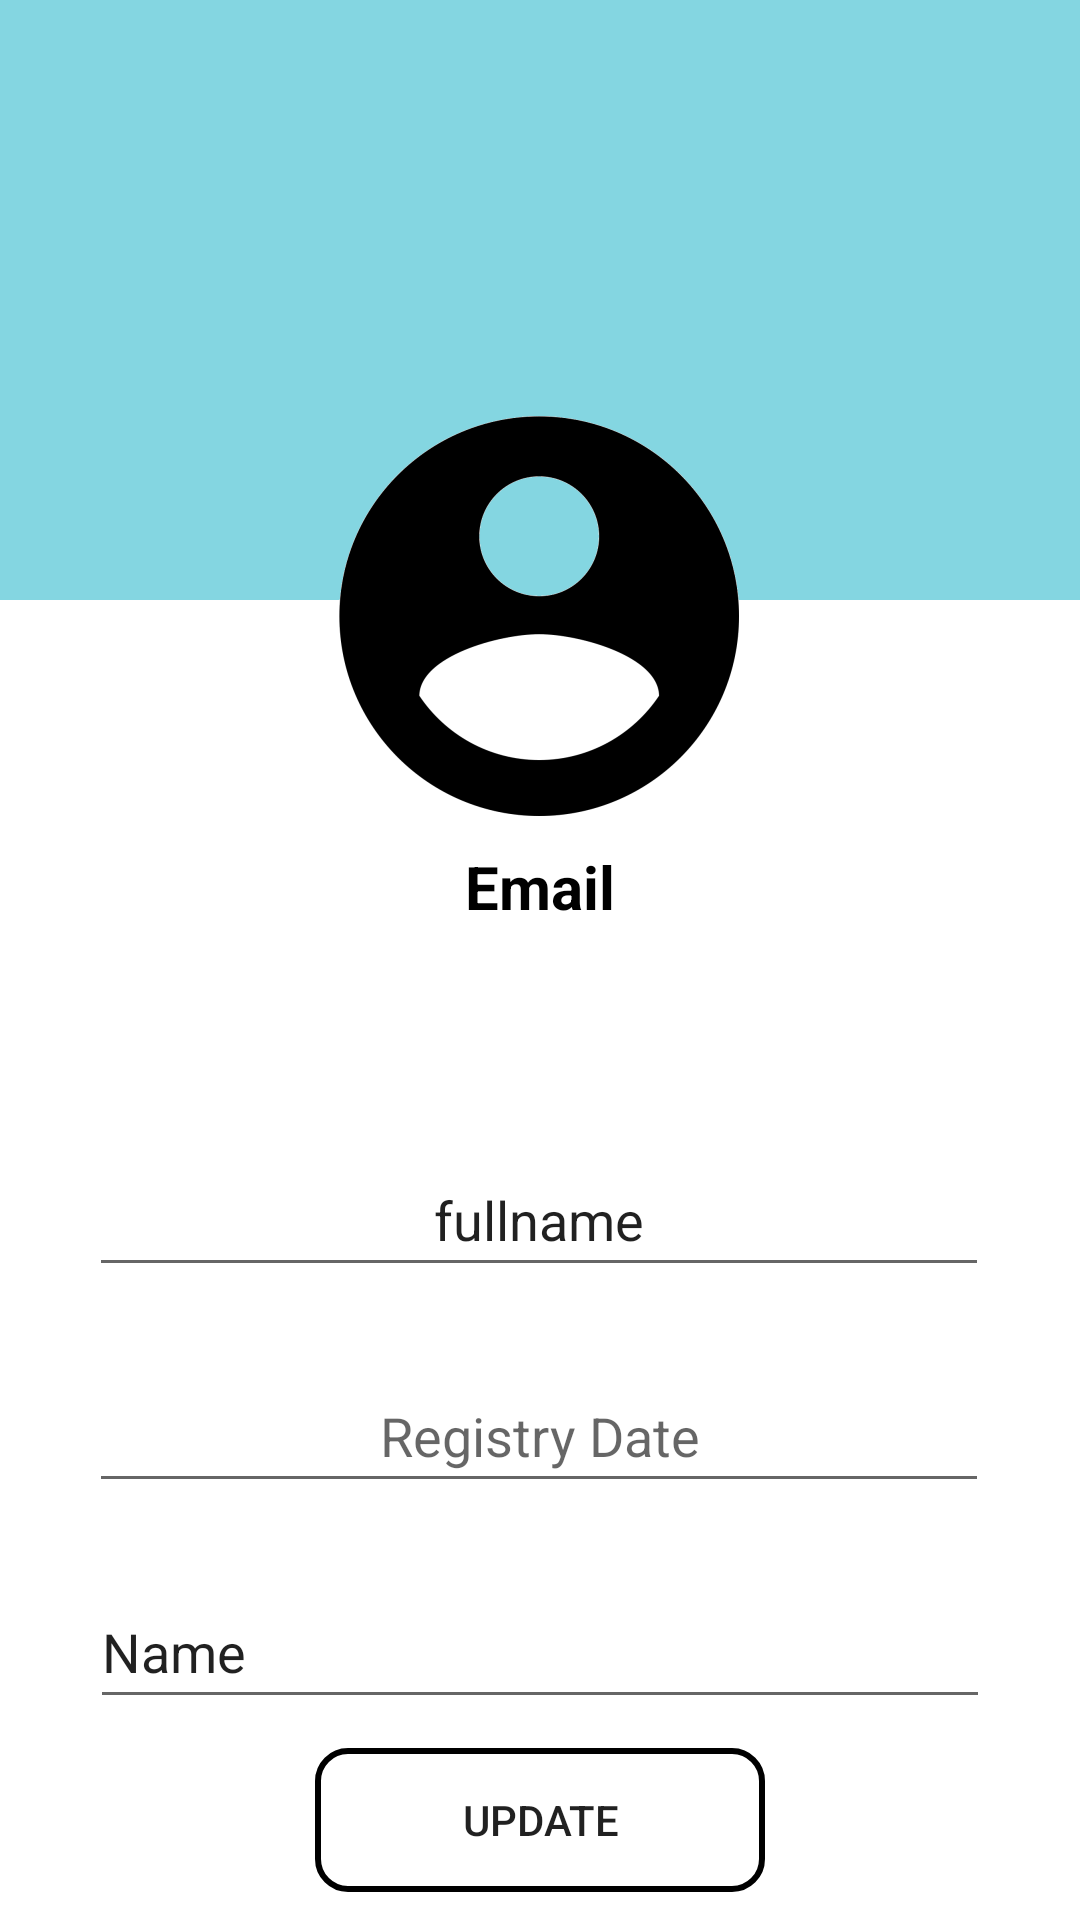

Produce the Android XML layout that renders to this screen, including the resource entries it uses.
<!-- AndroidManifest.xml: application theme Theme.ICareDBSYS32_MOBILE -->
<!-- res/layout/fragment_profile_ui.xml -->
<?xml version="1.0" encoding="utf-8"?>
<FrameLayout xmlns:android="http://schemas.android.com/apk/res/android"
    xmlns:app="http://schemas.android.com/apk/res-auto"
    xmlns:tools="http://schemas.android.com/tools"
    android:layout_width="match_parent"
    android:layout_height="match_parent"
    tools:context=".profile_ui"
    android:background="@color/white">

    <androidx.constraintlayout.widget.ConstraintLayout
        android:layout_width="match_parent"
        android:layout_height="match_parent"
        android:id="@+id/parent_layout_profile">

        <androidx.constraintlayout.widget.ConstraintLayout
            android:id="@+id/constraintLayout2"
            android:layout_width="match_parent"
            android:layout_height="200dp"
            android:background="@color/light_blue_1"
            app:layout_constraintEnd_toEndOf="parent"
            app:layout_constraintStart_toStartOf="parent"
            app:layout_constraintTop_toTopOf="parent">


        </androidx.constraintlayout.widget.ConstraintLayout>

        <ImageView
            android:id="@+id/imageView6"
            android:layout_width="150dp"
            android:layout_height="150dp"
            android:layout_marginTop="132dp"
            android:src="@drawable/profile_logo"
            app:layout_constraintEnd_toEndOf="parent"
            app:layout_constraintHorizontal_bias="0.498"
            app:layout_constraintStart_toStartOf="parent"
            app:layout_constraintTop_toTopOf="@+id/parent_layout_profile"
            android:contentDescription="TODO" />

        <TextView
            android:id="@+id/profile_username_txtView"
            android:layout_width="wrap_content"
            android:layout_height="wrap_content"
            android:text="@string/email"
            android:textSize="20sp"
            android:textColor="@color/black"
            android:textStyle="bold"
            app:layout_constraintEnd_toEndOf="parent"
            app:layout_constraintStart_toStartOf="parent"
            app:layout_constraintTop_toBottomOf="@+id/imageView6" />

        <EditText
            android:id="@+id/profile_full_name"
            android:layout_width="300dp"
            android:layout_height="wrap_content"
            android:layout_marginTop="72dp"
            android:ems="10"
            android:importantForAutofill="no"
            android:inputType="textPersonName"
            android:minHeight="48dp"
            android:text="@string/fullname"
            android:textAlignment="center"
            app:layout_constraintEnd_toEndOf="parent"
            app:layout_constraintHorizontal_bias="0.495"
            app:layout_constraintStart_toStartOf="parent"
            app:layout_constraintTop_toBottomOf="@+id/profile_username_txtView" />

        <EditText
            android:id="@+id/profile_birthdate"
            android:layout_width="300dp"
            android:layout_height="wrap_content"
            android:layout_marginTop="24dp"
            android:ems="10"
            android:hint="@string/registry_date"
            android:textAlignment="center"
            android:inputType="date"
            android:minHeight="48dp"
            app:layout_constraintEnd_toEndOf="parent"
            app:layout_constraintHorizontal_bias="0.497"
            app:layout_constraintStart_toStartOf="parent"
            app:layout_constraintTop_toBottomOf="@+id/profile_full_name" />

        <EditText
            android:id="@+id/profile_address"
            android:layout_width="300dp"
            android:layout_height="wrap_content"
            android:layout_marginTop="24dp"
            android:ems="10"
            android:inputType="textPersonName"
            android:minHeight="48dp"
            android:text="Name"
            app:layout_constraintEnd_toEndOf="parent"
            app:layout_constraintStart_toStartOf="parent"
            app:layout_constraintTop_toBottomOf="@+id/profile_birthdate" />

        <Button
            android:id="@+id/profile_update_button"
            android:layout_width="150dp"
            android:layout_height="wrap_content"
            android:text="@string/update"
            android:background="@drawable/service_form_background"
            app:layout_constraintBottom_toBottomOf="parent"
            app:layout_constraintEnd_toEndOf="parent"
            app:layout_constraintStart_toStartOf="parent"
            app:layout_constraintTop_toBottomOf="@+id/profile_address" />

    </androidx.constraintlayout.widget.ConstraintLayout>
</FrameLayout>
<!-- resources referenced by this layout -->
<resources>
  <color name="black">#FF000000</color>
  <color name="light_blue_1">#FF84D6E1</color>
  <color name="white">#FFFFFFFF</color>
  <!-- drawable profile_logo: png bitmap (drawable-v24, 52314 bytes) -->
  <!-- drawable service_form_background (drawable) -->
  <?xml version="1.0" encoding="utf-8"?>
  <shape android:shape="rectangle" xmlns:android="http://schemas.android.com/apk/res/android">
  
      <stroke android:width="2dp" android:color="@color/black"/>
      <corners android:radius="10dp"/>
  </shape>
  <string name="email">Email</string>
  <string name="fullname">fullname</string>
  <string name="registry_date">Registry Date</string>
  <string name="update">Update</string>
  <style name="Theme.ICareDBSYS32_MOBILE" parent="Theme.AppCompat.Light.NoActionBar">
          
          <item name="colorPrimary">@color/purple_500</item>
          <item name="colorPrimaryVariant">@color/purple_700</item>
          <item name="colorOnPrimary">@color/white</item>
          
          <item name="colorSecondary">@color/teal_200</item>
          <item name="colorSecondaryVariant">@color/teal_700</item>
          <item name="colorOnSecondary">@color/black</item>
          
          <item name="android:statusBarColor" tools:targetApi="l">?attr/colorPrimaryVariant</item>
          
          <item name="windowNoTitle">true</item>
      </style>
  <color name="purple_500">#FF6200EE</color>
  <color name="purple_700">#FF3700B3</color>
  <color name="teal_200">#FF03DAC5</color>
  <color name="teal_700">#FF018786</color>
</resources>
